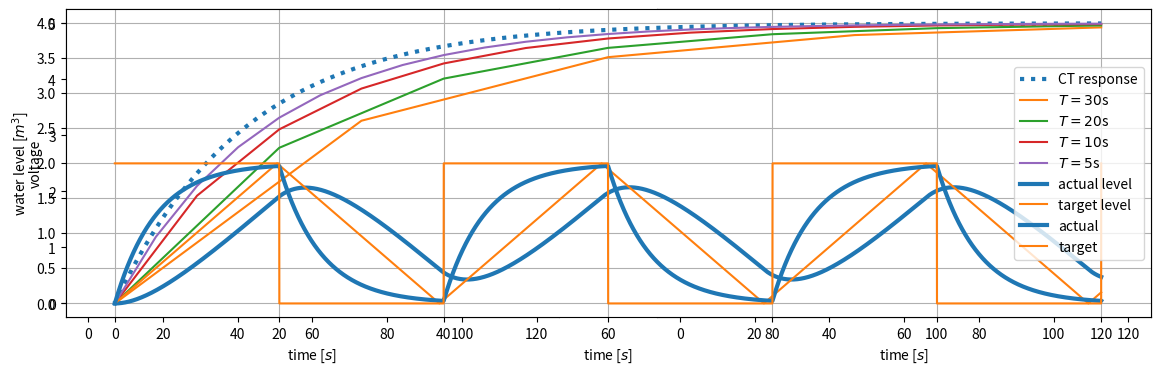
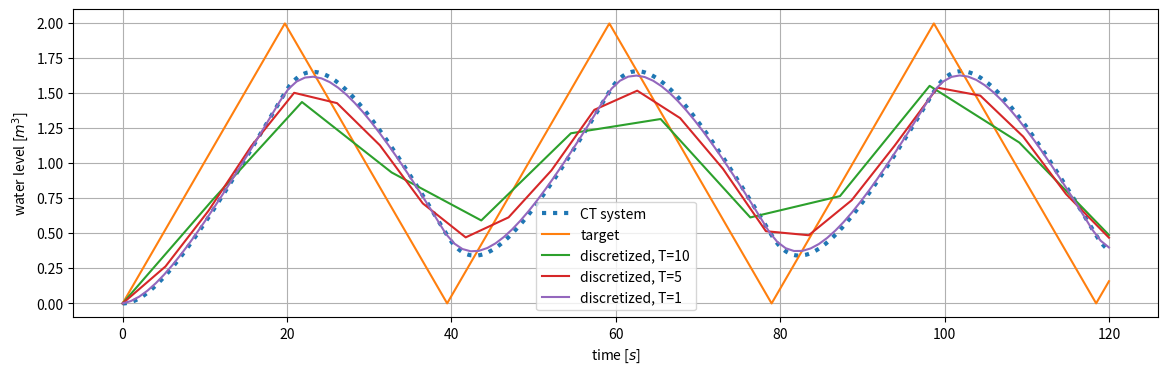
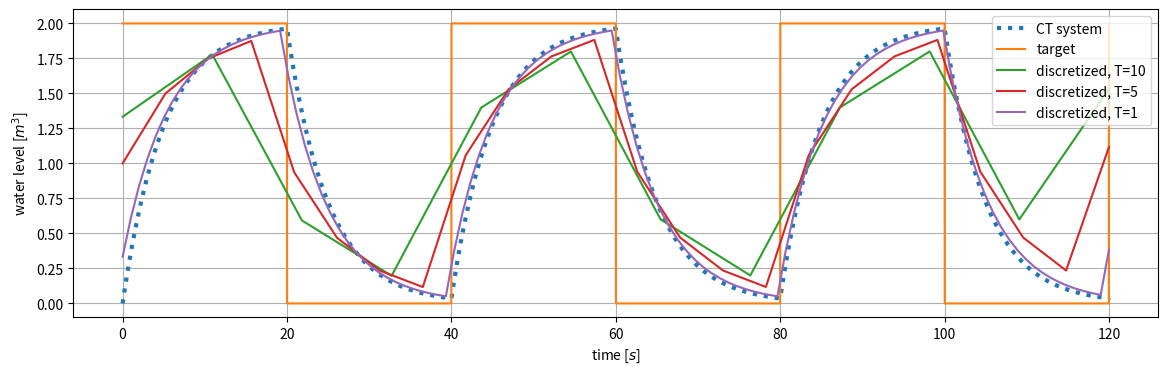

Write the Python code that produced these figures, in order.
%matplotlib inline
import numpy as np 
import matplotlib.pyplot as plt
from scipy import signal
plt.rcParams["figure.figsize"] = (14,4)

def plot_response(t, x, ylabel='', color='C0', sub=None, label=None, xlabel='time [$s$]'):
    ax = plt.subplot(*sub) if sub is not None else plt.subplot()
    plt.plot(t, x, color, lw=3, label=label)
    ax.set(xlabel=xlabel, ylabel=ylabel)
    ax.grid()

def alp(input_signal, tau, t, t_0=0):
    # simulating a lowpass with transfer function H(s) = a / (s + a)
    #   input_signal: callable function describing the input (e.g. x = np.cos)
    #   tau: timing constant, a = 1/tau
    # computes the output over the time interval [t_0, t]
    t_d = np.linspace(t_0, t, max(1000, int((t-t_0)/0.01)))
    x = input_signal(t_d)
    t_v, v, _ = signal.lsim((1/tau, [1, 1/tau]), U=x, T=t_d)
    return t_d, v, x

VM = 4       # less than 6 liters, as per European regulations!
rho = 15/60  # 15 l/m is good household tap flow

t = np.arange(0, 120, 0.1)           # two minutes
v = VM * (1 - np.exp(-rho/VM * t))   # tank level
a = rho * (VM - v) / VM              # tap flow

plot_response(t, v, 'water in tank [$L$]', 'C0', (1, 2, 1))
plot_response(t, a, 'tap flow [$L/s$]', 'C1', (1, 2, 2))


# time constant
tau = VM / rho
print (f'time constant: {tau} s; fill-up time: {5 * tau} s')

v = rho * np.minimum(t, tau)
plot_response(t, v, 'water in tank [$m^3$]', 'C0', (1,2,1))

V0 = 5        # 5V
R = 10000     # 10 Kohm
C = 0.001     # 1000 micro farads

t = np.arange(0, 120, 0.1)    
v = V0 * np.exp(-t/(R * C))   

plot_response(t, v, 'voltage', 'C0', (1, 2, 1))

def dt_t(T, t_end=120, VM=4, rho=15/60):
    lam = VM / (VM + T * rho)
    N = t_end // T + 1
    v = np.zeros(N)
    for n in range(1, N):
        v[n] = (1 - lam) * VM + lam * v[n-1]
    return np.arange(0, N) * T, v

T_max = 120

VM, rho = 4, 15/60  # toilet parameters like before

t = np.arange(0, T_max, 0.01)
v = VM * (1 - np.exp(-t/(VM / rho)))   # tank level
plot_response(t, v, 'water in tank [$L$]', 'C0:', label='CT response')

for n, step in enumerate([30, 20, 10, 5]):
    plt.plot(*dt_t(step, T_max, VM, rho), f'C{n+1}', label=f"$T={step}$s")
plt.legend();

def sawtooth_input(t: np.ndarray) -> np.ndarray:
    # triangular pattern with period 20s and ranging from 0 to 2
    return signal.sawtooth(t/(2 * np.pi), 0.5) + 1

t, v, x = alp(sawtooth_input, 5, 120)
plot_response(t, v, 'water level [$m^3$]', 'C0', label='actual level')
plt.plot(t, x, 'C1', label='target level')
plt.legend();

def square_input(t: np.ndarray) -> np.ndarray:
    # square wave with period 20s and ranging from 0 to 2
    pass

# plotting code here (same as in the previous cell)

#t, v, x = alp(...)
#...

# SOLUTION:

def square_input(t):
    # square wave with period 20s and ranging from 0 to 2
    return 2 - np.mod(np.floor(t / 20), 2) * 2

t, v, x = alp(square_input, 5, 120)
plot_response(t, v, 'water level [$m^3$]', 'C0', label='actual')
plt.plot(t, x, 'C1', label='target')
plt.legend();

def rcd(input_signal, tau, T, t_end) -> tuple[np.ndarray, np.ndarray]:
    #   input_signal: callable function describing the input
    #   tau: timing constant
    #   T: discretization interval (seconds)
    #   t_end: output will be computed over the time interval [0, t_end]
    # returns the discretization instants and the corresponding output
    t = ...
    y = ...
    return t, y    

# SOLUTION: 

def rcd(input_signal, tau, T, t_end):
    lam = 1 / (1 + T/tau)
    t = np.linspace(0, t_end, int(t_end / T))
    y = np.zeros(len(t))
    for n, x in enumerate(input_signal(t)):
        y[n] = (1 - lam) * x + lam * y[n-1]
    return t, y    

for input_signal in [sawtooth_input, square_input]:
    plt.figure()

    # analog simulation
    t, v, x = alp(input_signal, 5, 120)
    plot_response(t, v, 'water level [$m^3$]', 'C0:', label='CT system')
    plt.plot(t, x, 'C1', label='target')

    # discretized models
    for c, T in enumerate([10, 5, 1]):
        plt.plot(*rcd(input_signal, 5, T, 120), f'C{c+2}', label=f'discretized, T={T}')
    plt.legend();